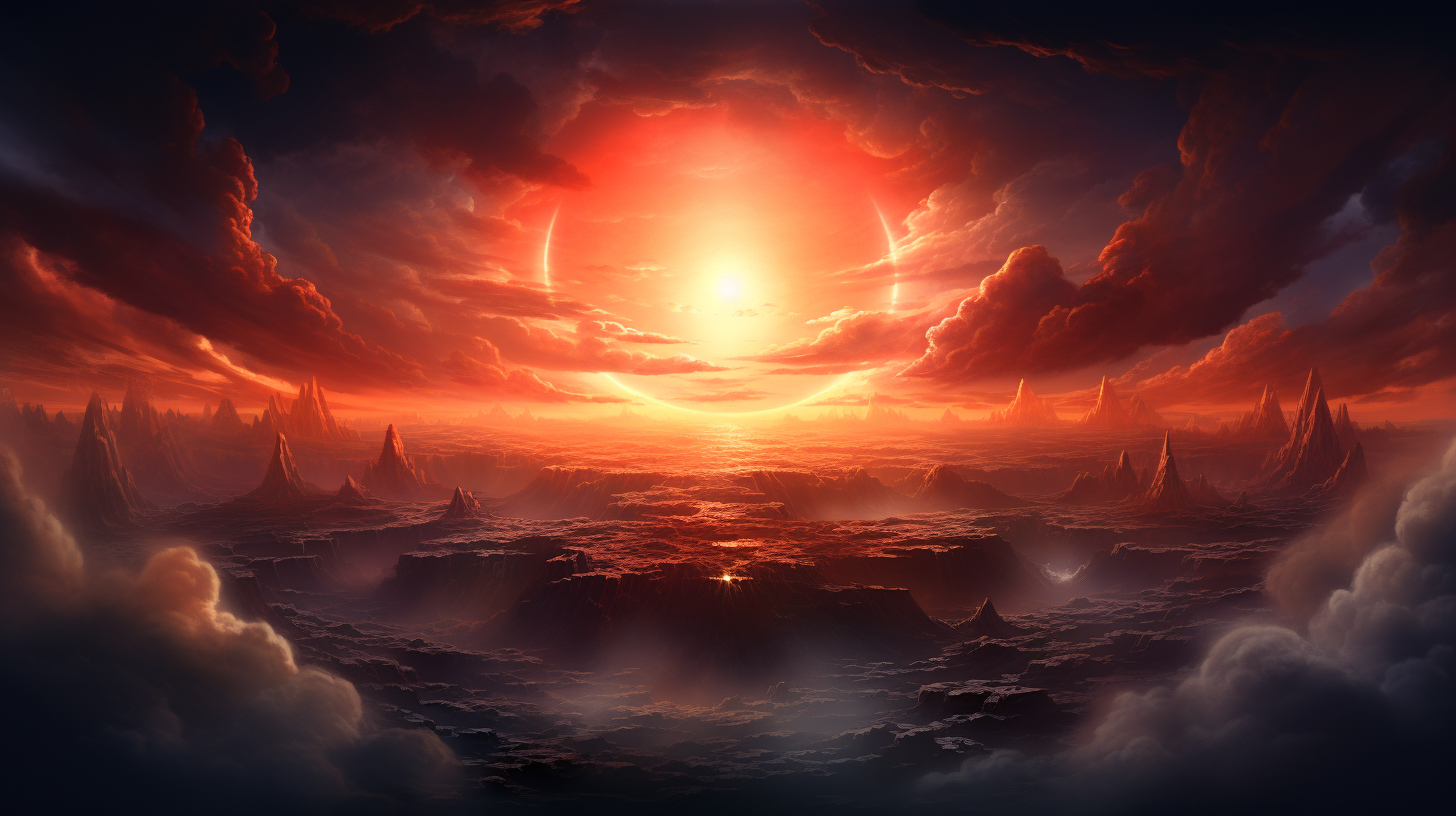
Generation parameters embedded in this image by Midjourney (PNG 'Description' text chunk):
the sun rise over the clouds with a line in the clouds, in the style of mecha anime, uhd image, 8k, ferrania p30, pointillist optical illusions, precisionist art, space art --ar 91:51 --stylize 250 --v 5.2 Job ID: 8a826ad7-096c-4daf-98bc-b70c147fc899